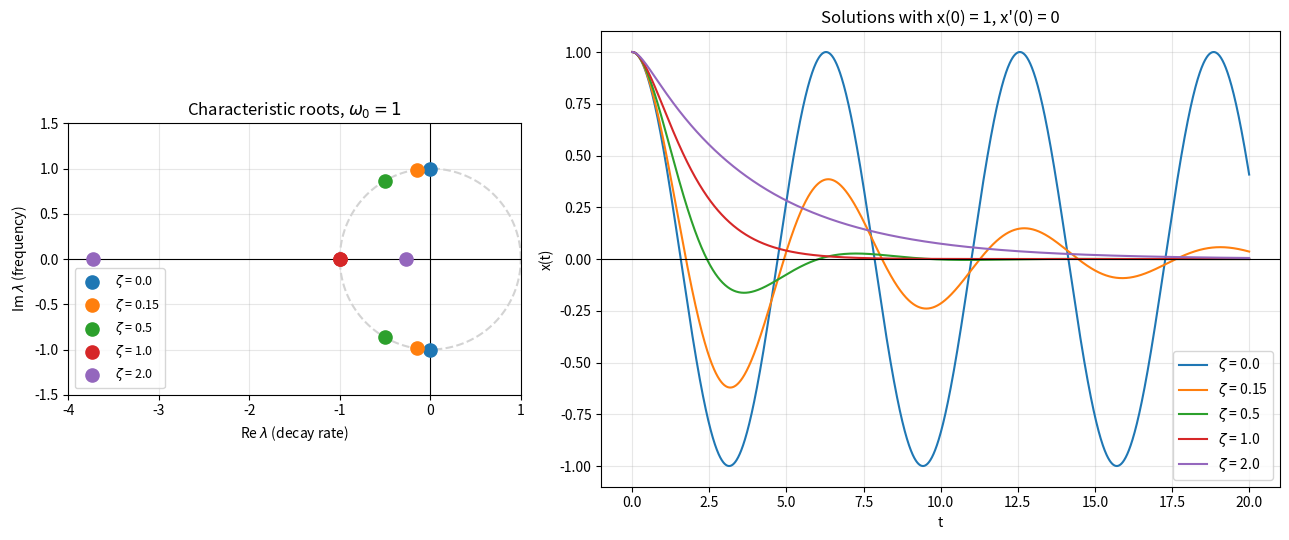
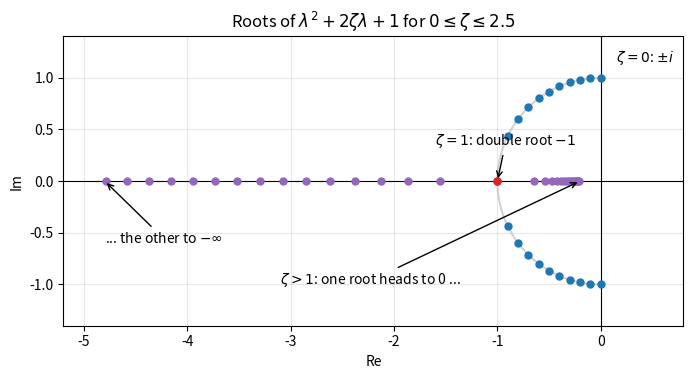
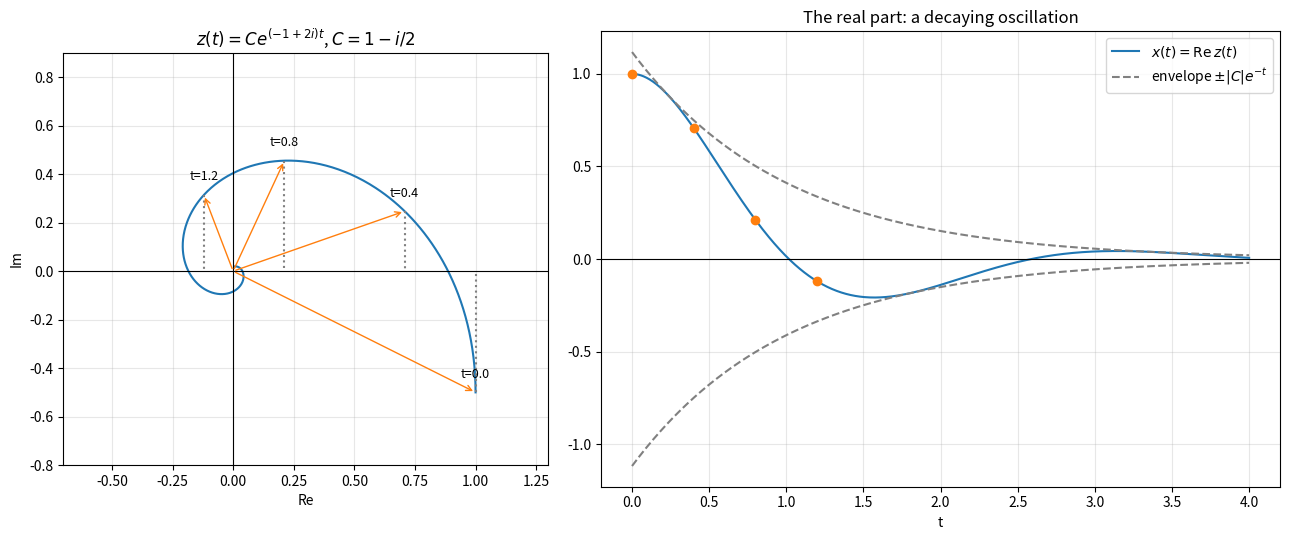
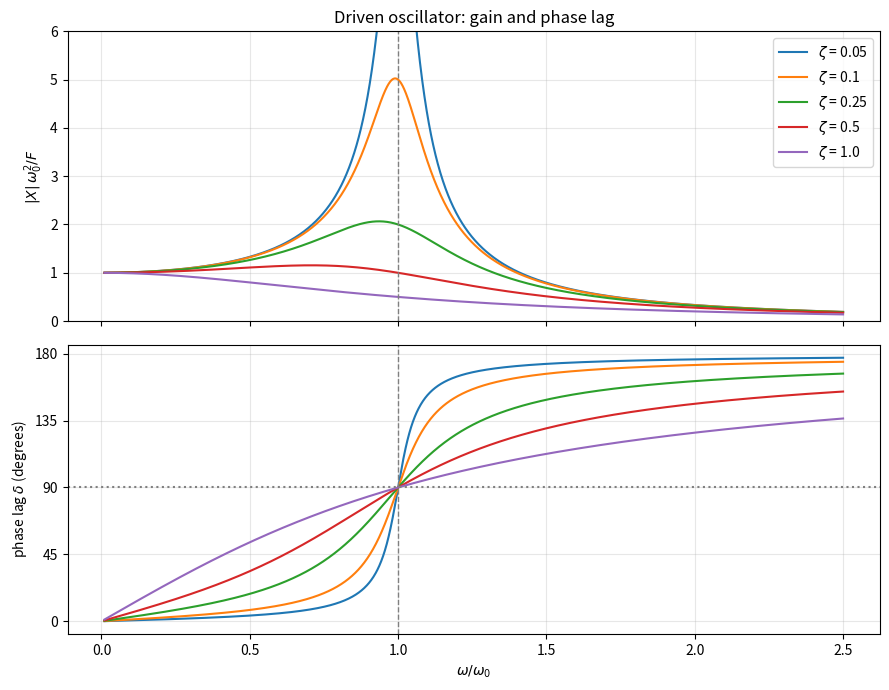
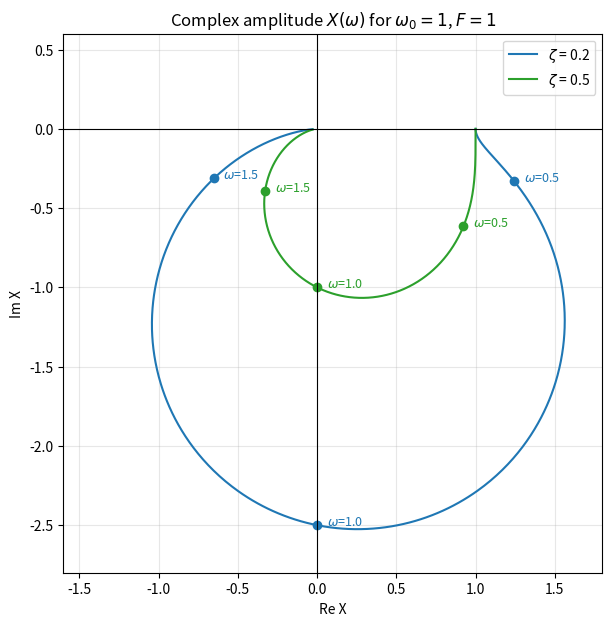
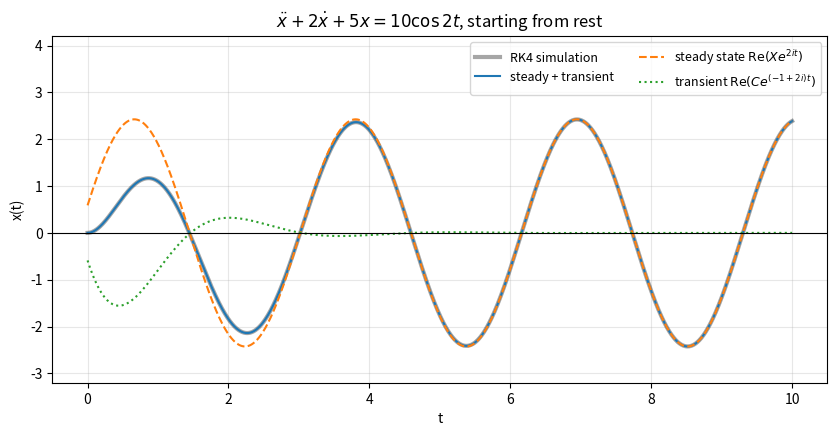

The matplotlib source for these figures, in order:
import numpy as np


def classify(c1, c0):
    # Roots and regime of x'' + c1 x' + c0 x = 0
    roots = np.roots([1, c1, c0])
    discriminant = c1**2 - 4 * c0
    if abs(discriminant) < 1e-12:
        regime = "critically damped"
    elif discriminant > 0:
        regime = "overdamped" if c1 > 0 else "real roots"
    else:
        regime = "underdamped" if c1 > 0 else ("undamped" if abs(c1) < 1e-12 else "growing oscillation")
    return roots, regime


for c1, c0 in [(2, 5), (4, 4), (5, 4), (0, 1), (-0.2, 1)]:
    roots, regime = classify(c1, c0)
    print(f"x'' + {c1}x' + {c0}x = 0:  roots = {np.round(roots, 4)}  ->  {regime}")

import sympy as sp

t = sp.symbols("t", real=True)
x = sp.Function("x")

problems = {
    "Ex 1": x(t).diff(t, 2) + 2 * x(t).diff(t) + 5 * x(t),
    "Ex 2": x(t).diff(t, 2) + 4 * x(t).diff(t) + 4 * x(t),
    "Ex 3": x(t).diff(t, 2) + 5 * x(t).diff(t) + 4 * x(t),
}
initial_conditions = {x(0): 1, x(t).diff(t).subs(t, 0): 0}

for name, equation in problems.items():
    solution = sp.dsolve(sp.Eq(equation, 0), x(t), ics=initial_conditions)
    print(f"{name}: x(t) = {sp.simplify(solution.rhs)}")

lam = sp.symbols("lambda")
print("Ex 1 characteristic roots:", sp.solve(lam**2 + 2 * lam + 5, lam))

import numpy as np


def underdamped_solution(c1, c0, x0, v0):
    # Real solution of x'' + c1 x' + c0 x = 0 via x = Re(C e^{lambda t}); assumes complex roots
    lam = (-c1 + np.sqrt(complex(c1**2 - 4 * c0))) / 2
    sigma, omega_d = -lam.real, lam.imag
    C = x0 - 1j * (v0 + sigma * x0) / omega_d
    return lambda t: np.real(C * np.exp(lam * t)), lam, C


def rk4_oscillator(c1, c0, x0, v0, t_end, dt, forcing=lambda t: 0.0):
    def rhs(t, y):
        return np.array([y[1], forcing(t) - c1 * y[1] - c0 * y[0]])

    times = np.arange(0, t_end + dt / 2, dt)
    states = np.zeros((len(times), 2))
    states[0] = [x0, v0]
    for k in range(len(times) - 1):
        tk, y = times[k], states[k]
        k1 = rhs(tk, y)
        k2 = rhs(tk + dt / 2, y + dt / 2 * k1)
        k3 = rhs(tk + dt / 2, y + dt / 2 * k2)
        k4 = rhs(tk + dt, y + dt * k3)
        states[k + 1] = y + dt / 6 * (k1 + 2 * k2 + 2 * k3 + k4)
    return times, states[:, 0]


solution, lam, C = underdamped_solution(2, 5, x0=1, v0=0)
times, numeric = rk4_oscillator(2, 5, 1, 0, t_end=8, dt=1e-3)
print("lambda =", lam, "  C =", C)
print("max |Re(C e^{lambda t}) - RK4| =", f"{np.max(np.abs(solution(times) - numeric)):.2e}")
print("closed form e^{-t}(cos 2t + 0.5 sin 2t) matches:",
      np.allclose(solution(times), np.exp(-times) * (np.cos(2 * times) + 0.5 * np.sin(2 * times))))

import numpy as np

c1, c0, F, omega = 2.0, 5.0, 10.0, 2.0
X = F / ((1j * omega) ** 2 + c1 * (1j * omega) + c0)
print("X =", np.round(X, 4), " |X| =", round(abs(X), 4), " arg X =", round(np.angle(X), 4))

xp0 = X.real                      # x_p(0)
vp0 = (1j * omega * X).real       # x_p'(0)
lam = (-c1 + np.sqrt(complex(c1**2 - 4 * c0))) / 2
sigma, omega_d = -lam.real, lam.imag
h0, hv0 = -xp0, -vp0
C = h0 - 1j * (hv0 + sigma * h0) / omega_d


def full_solution(t):
    return np.real(X * np.exp(1j * omega * t)) + np.real(C * np.exp(lam * t))


dt = 1e-3
times = np.arange(0, 10 + dt / 2, dt)
states = np.zeros((len(times), 2))
for k in range(len(times) - 1):
    def rhs(t, y):
        return np.array([y[1], F * np.cos(omega * t) - c1 * y[1] - c0 * y[0]])
    tk, y = times[k], states[k]
    k1 = rhs(tk, y)
    k2 = rhs(tk + dt / 2, y + dt / 2 * k1)
    k3 = rhs(tk + dt / 2, y + dt / 2 * k2)
    k4 = rhs(tk + dt, y + dt * k3)
    states[k + 1] = y + dt / 6 * (k1 + 2 * k2 + 2 * k3 + k4)

print("max |analytic - RK4| over [0, 10]:", f"{np.max(np.abs(full_solution(times) - states[:, 0])):.2e}")
print("transient amplitude |C| e^{-t} at t = 10:", f"{abs(C) * np.exp(-10):.2e}")

import numpy as np
import sympy as sp

print("np.roots(lambda^3 + 1):", np.round(np.roots([1, 0, 0, 1]), 6))

t = sp.symbols("t", real=True)
x = sp.Function("x")
print(sp.dsolve(x(t).diff(t, 3) + x(t), x(t)))

import matplotlib.pyplot as plt
import numpy as np

omega_0 = 1.0
zetas = [0.0, 0.15, 0.5, 1.0, 2.0]
colors = ["tab:blue", "tab:orange", "tab:green", "tab:red", "tab:purple"]
t = np.linspace(0, 20, 2000)

fig, (ax_roots, ax_time) = plt.subplots(1, 2, figsize=(13, 5.5), gridspec_kw={"width_ratios": [1, 1.5]})
circle = np.exp(1j * np.linspace(0, 2 * np.pi, 300))
ax_roots.plot(circle.real, circle.imag, color="lightgray", linestyle="--")

for zeta, color in zip(zetas, colors):
    roots = np.roots([1, 2 * zeta * omega_0, omega_0**2])
    ax_roots.scatter(roots.real, roots.imag, s=90, color=color, zorder=3, label=f"$\\zeta$ = {zeta}")

    x = np.zeros_like(t)
    if zeta < 1:
        lam = complex(-zeta * omega_0, omega_0 * np.sqrt(1 - zeta**2))
        C = 1 - 1j * (0 + zeta * omega_0) / lam.imag
        x = np.real(C * np.exp(lam * t))
    elif zeta == 1:
        x = (1 + omega_0 * t) * np.exp(-omega_0 * t)
    else:
        l1, l2 = np.sort(roots.real)
        A = -l2 / (l1 - l2) * 1
        B = 1 - A
        x = A * np.exp(l1 * t) + B * np.exp(l2 * t)
    ax_time.plot(t, x, color=color, label=f"$\\zeta$ = {zeta}")

ax_roots.axhline(0, color="black", linewidth=0.8)
ax_roots.axvline(0, color="black", linewidth=0.8)
ax_roots.set_xlim(-4, 1)
ax_roots.set_ylim(-1.5, 1.5)
ax_roots.set_aspect("equal")
ax_roots.set_xlabel("Re $\\lambda$ (decay rate)")
ax_roots.set_ylabel("Im $\\lambda$ (frequency)")
ax_roots.set_title("Characteristic roots, $\\omega_0 = 1$")
ax_roots.grid(True, alpha=0.3)
ax_roots.legend(loc="lower left", fontsize=9)

ax_time.axhline(0, color="black", linewidth=0.8)
ax_time.set_xlabel("t")
ax_time.set_ylabel("x(t)")
ax_time.set_title("Solutions with x(0) = 1, x'(0) = 0")
ax_time.grid(True, alpha=0.3)
ax_time.legend()
plt.tight_layout()
plt.show()

import matplotlib.pyplot as plt
import numpy as np

zetas = np.linspace(0, 2.5, 26)
fig, ax = plt.subplots(figsize=(8, 5))
for zeta in zetas:
    roots = np.roots([1, 2 * zeta, 1]).astype(complex)
    color = "tab:blue" if zeta < 1 - 1e-9 else ("tab:red" if zeta < 1 + 1e-9 else "tab:purple")
    ax.scatter(roots.real, roots.imag, color=color, s=25, zorder=3)

arc = np.exp(1j * np.linspace(np.pi / 2, 3 * np.pi / 2, 200))
ax.plot(arc.real, arc.imag, color="lightgray", zorder=1)
ax.annotate("$\\zeta = 0$: $\\pm i$", xy=(0, 1), xytext=(0.15, 1.15))
ax.annotate("$\\zeta = 1$: double root $-1$", xy=(-1, 0), xytext=(-1.6, 0.35),
            arrowprops=dict(arrowstyle="->"))
ax.annotate("$\\zeta > 1$: one root heads to 0 ...", xy=(-0.2, 0), xytext=(-3.1, -1.0),
            arrowprops=dict(arrowstyle="->"))
ax.annotate("... the other to $-\\infty$", xy=(-4.8, 0), xytext=(-4.8, -0.6),
            arrowprops=dict(arrowstyle="->"))
ax.axhline(0, color="black", linewidth=0.8)
ax.axvline(0, color="black", linewidth=0.8)
ax.set_xlim(-5.2, 0.8)
ax.set_ylim(-1.4, 1.4)
ax.set_aspect("equal")
ax.set_xlabel("Re")
ax.set_ylabel("Im")
ax.set_title("Roots of $\\lambda^2 + 2\\zeta\\lambda + 1$ for $0 \\leq \\zeta \\leq 2.5$")
ax.grid(True, alpha=0.3)
plt.show()

import matplotlib.pyplot as plt
import numpy as np

lam = -1 + 2j
C = 1 - 0.5j
t = np.linspace(0, 4, 800)
z = C * np.exp(lam * t)
marks = np.array([0.0, 0.4, 0.8, 1.2])

fig, (ax_plane, ax_time) = plt.subplots(1, 2, figsize=(13, 5.5), gridspec_kw={"width_ratios": [1, 1.4]})
ax_plane.plot(z.real, z.imag, color="tab:blue")
for tk in marks:
    zk = C * np.exp(lam * tk)
    ax_plane.annotate("", xy=(zk.real, zk.imag), xytext=(0, 0), arrowprops=dict(arrowstyle="->", color="tab:orange"))
    ax_plane.plot([zk.real, zk.real], [zk.imag, 0], ":", color="gray")
    ax_plane.text(zk.real, zk.imag + 0.06, f"t={tk}", fontsize=9, ha="center")
ax_plane.axhline(0, color="black", linewidth=0.8)
ax_plane.axvline(0, color="black", linewidth=0.8)
ax_plane.set_xlim(-0.7, 1.3)
ax_plane.set_ylim(-0.8, 0.9)
ax_plane.set_aspect("equal")
ax_plane.set_xlabel("Re")
ax_plane.set_ylabel("Im")
ax_plane.set_title("$z(t) = C e^{(-1+2i)t}$, $C = 1 - i/2$")
ax_plane.grid(True, alpha=0.3)

ax_time.plot(t, z.real, color="tab:blue", label="$x(t) = \\mathrm{Re}\\, z(t)$")
ax_time.plot(t, np.abs(z), "--", color="gray", label="envelope $\\pm|C| e^{-t}$")
ax_time.plot(t, -np.abs(z), "--", color="gray")
ax_time.plot(marks, np.real(C * np.exp(lam * marks)), "o", color="tab:orange")
ax_time.axhline(0, color="black", linewidth=0.8)
ax_time.set_xlabel("t")
ax_time.set_title("The real part: a decaying oscillation")
ax_time.grid(True, alpha=0.3)
ax_time.legend()
plt.tight_layout()
plt.show()

import matplotlib.pyplot as plt
import numpy as np

ratio = np.linspace(0.01, 2.5, 2000)       # omega / omega_0, with omega_0 = 1
fig, (ax_gain, ax_phase) = plt.subplots(2, 1, figsize=(9, 7), sharex=True)
for zeta in [0.05, 0.1, 0.25, 0.5, 1.0]:
    X = 1 / (1 - ratio**2 + 2j * zeta * ratio)
    ax_gain.plot(ratio, np.abs(X), label=f"$\\zeta$ = {zeta}")
    ax_phase.plot(ratio, np.degrees(-np.angle(X)))

ax_gain.set_ylim(0, 6)
ax_gain.set_ylabel("$|X|\\,\\omega_0^2 / F$")
ax_gain.set_title("Driven oscillator: gain and phase lag")
ax_gain.legend()
ax_phase.axhline(90, color="gray", linestyle=":")
ax_phase.set_yticks([0, 45, 90, 135, 180])
ax_phase.set_ylabel("phase lag $\\delta$ (degrees)")
ax_phase.set_xlabel("$\\omega / \\omega_0$")
for ax in (ax_gain, ax_phase):
    ax.axvline(1, color="gray", linestyle="--", linewidth=1)
    ax.grid(True, alpha=0.3)
plt.tight_layout()
plt.show()

import matplotlib.pyplot as plt
import numpy as np

fig, ax = plt.subplots(figsize=(7, 7))
omega = np.linspace(0, 6, 4000)
for zeta, color in [(0.2, "tab:blue"), (0.5, "tab:green")]:
    X = 1 / (1 - omega**2 + 2j * zeta * omega)
    ax.plot(X.real, X.imag, color=color, label=f"$\\zeta$ = {zeta}")
    for w in [0.5, 1.0, 1.5]:
        point = 1 / (1 - w**2 + 2j * zeta * w)
        ax.plot(point.real, point.imag, "o", color=color)
        ax.text(point.real + 0.06, point.imag, f"$\\omega$={w}", color=color, fontsize=9)

ax.axhline(0, color="black", linewidth=0.8)
ax.axvline(0, color="black", linewidth=0.8)
ax.set_xlim(-1.6, 1.8)
ax.set_ylim(-2.8, 0.6)
ax.set_aspect("equal")
ax.set_xlabel("Re X")
ax.set_ylabel("Im X")
ax.set_title("Complex amplitude $X(\\omega)$ for $\\omega_0 = 1$, $F = 1$")
ax.grid(True, alpha=0.3)
ax.legend()
plt.show()

import matplotlib.pyplot as plt
import numpy as np

c1, c0, F, omega = 2.0, 5.0, 10.0, 2.0
X = F / ((1j * omega) ** 2 + c1 * 1j * omega + c0)
lam = -1 + 2j
h0, hv0 = -X.real, -(1j * omega * X).real
C = h0 - 1j * (hv0 + 1.0 * h0) / 2.0

dt = 1e-3
t = np.arange(0, 10 + dt / 2, dt)
y = np.zeros((len(t), 2))
for k in range(len(t) - 1):
    def rhs(tt, s):
        return np.array([s[1], F * np.cos(omega * tt) - c1 * s[1] - c0 * s[0]])
    k1 = rhs(t[k], y[k])
    k2 = rhs(t[k] + dt / 2, y[k] + dt / 2 * k1)
    k3 = rhs(t[k] + dt / 2, y[k] + dt / 2 * k2)
    k4 = rhs(t[k] + dt, y[k] + dt * k3)
    y[k + 1] = y[k] + dt / 6 * (k1 + 2 * k2 + 2 * k3 + k4)

steady = np.real(X * np.exp(1j * omega * t))
transient = np.real(C * np.exp(lam * t))

plt.figure(figsize=(10, 4.5))
plt.plot(t, y[:, 0], color="black", linewidth=3, alpha=0.35, label="RK4 simulation")
plt.plot(t, steady + transient, color="tab:blue", label="steady + transient")
plt.plot(t, steady, "--", color="tab:orange", label="steady state $\\mathrm{Re}(X e^{2it})$")
plt.plot(t, transient, ":", color="tab:green", label="transient $\\mathrm{Re}(C e^{(-1+2i)t})$")
plt.axhline(0, color="black", linewidth=0.8)
plt.ylim(-3.2, 4.2)
plt.xlabel("t")
plt.ylabel("x(t)")
plt.title("$\\ddot x + 2\\dot x + 5x = 10\\cos 2t$, starting from rest")
plt.grid(True, alpha=0.3)
plt.legend(loc="upper right", ncol=2, fontsize=9)
plt.show()

import numpy as np
import sympy as sp

t = sp.symbols("t", real=True)
x = sp.Function("x")
ode = lambda c1, c0: x(t).diff(t, 2) + c1 * x(t).diff(t) + c0 * x(t)
ics = lambda x0, v0: {x(0): x0, x(t).diff(t).subs(t, 0): v0}

print("Ex 1:", sp.dsolve(ode(0, 9), x(t), ics=ics(0, 3)).rhs)
print("Ex 2:", [np.round(np.roots(c), 4) for c in ([1, 6, 9], [1, 1, 1], [1, 7, 10])])
print("Ex 3:", np.roots([1, -2, 10]))
print("Ex 4:", np.roots([1, 1.2, 1]), " period =", 2 * np.pi / 0.8)
print("Ex 5:", sp.simplify(sp.dsolve(ode(2, 5), x(t), ics=ics(0, 4)).rhs))
print("Ex 6: X =", 1 / ((2j) ** 2 + 0.4 * 2j + 4))

omega_0, zeta, F = 1.0, 0.2, 1.0
w = np.linspace(0.01, 2, 400001)
gain = np.abs(F / (omega_0**2 - w**2 + 2j * zeta * omega_0 * w))
print("Ex 7: numeric peak at", round(w[np.argmax(gain)], 5), "value", round(gain.max(), 6),
      "| formula:", round(omega_0 * np.sqrt(1 - 2 * zeta**2), 5), round(F / (2 * zeta * omega_0**2 * np.sqrt(1 - zeta**2)), 6))

print("Ex 8:", sp.dsolve(x(t).diff(t, 3) + x(t), x(t)).rhs)
lam0 = sp.symbols("lambda0")
candidate = t * sp.exp(lam0 * t)
print("Ex 9:", sp.simplify(candidate.diff(t, 2) - 2 * lam0 * candidate.diff(t) + lam0**2 * candidate))
